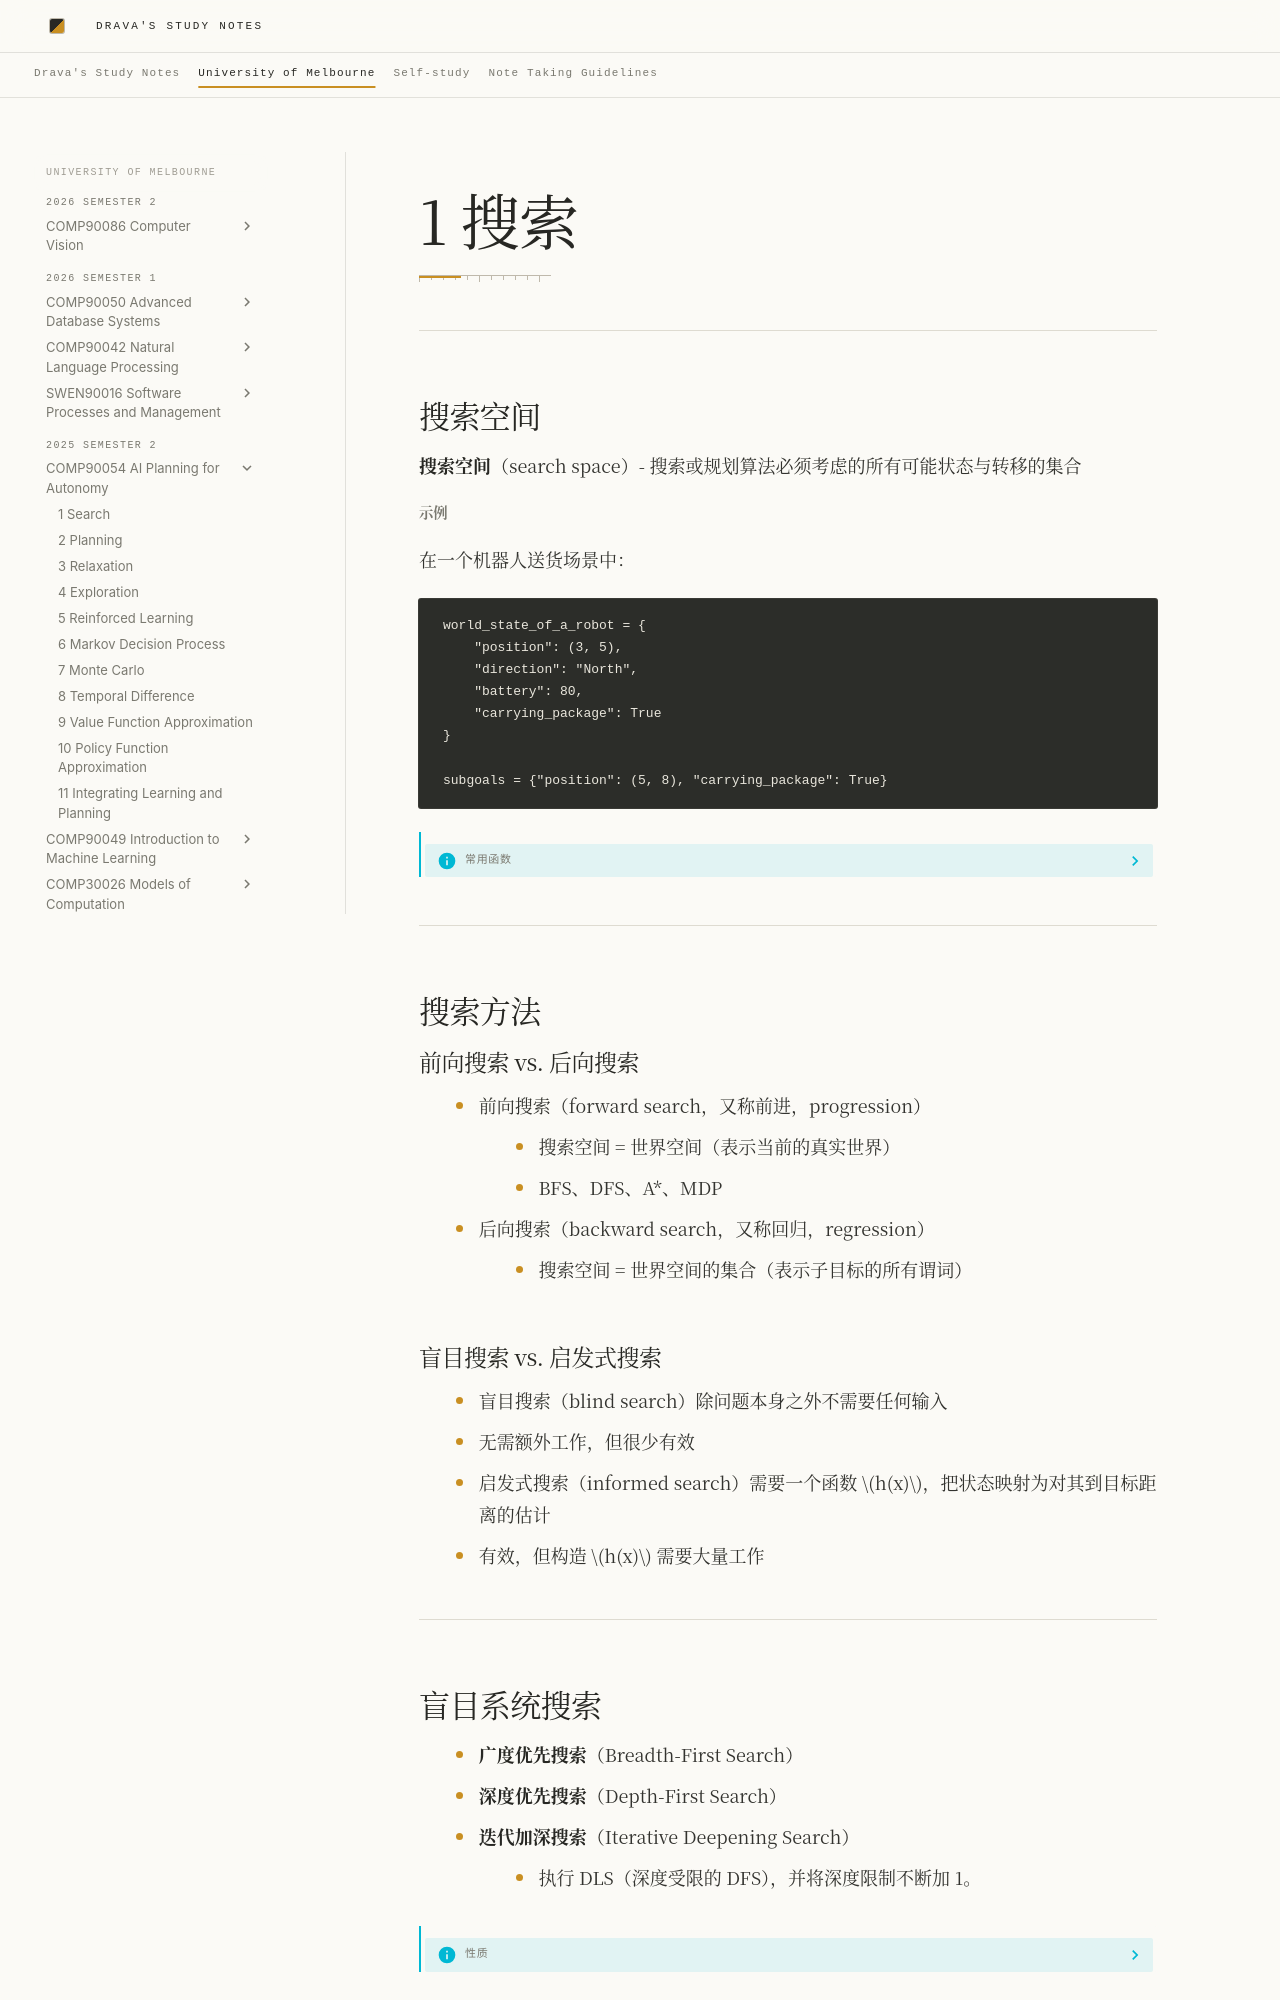

repository: DravaMmonk/study-notes · page: Unimelb/25S2/AIP/01-Search.zh.html · generator: mkdocs

# 1 搜索
---
## 搜索空间

**搜索空间**（search space）- 搜索或规划算法必须考虑的所有可能状态与转移的集合

###### 示例

在一个机器人送货场景中：

```
world_state_of_a_robot = {
    "position": (3, 5),
    "direction": "North",
    "battery": 80,
    "carrying_package": True
}

subgoals = {"position": (5, 8), "carrying_package": True}
```

> [!info]- 常用函数
> 搜索状态：
> 
> - $\mathrm{is}\_\mathrm{start}(s)$ 返回该状态是否为搜索空间的起始状态
> - $\mathrm{is}\_\mathrm{target}(s)$ 标记该状态是否为搜索空间的目标状态
> - $\mathrm{succ}(s)$ 返回 $s$ 的后继/下一状态列表
> 
> 搜索节点（search node）：
> 
> - $\mathrm{state}(\sigma)$
> - $\mathrm{parent}(\sigma)$ 即到达 $\sigma$ 的那个节点
> - $\mathrm{action}(\sigma)$ 从 $\mathrm{state}(\mathrm{parent}(\sigma))$ 通向 $\mathrm{state}(\sigma)$
> - $g(\sigma)$ 表示从**根节点**到 $\sigma$ 的路径代价
> - **根节点**的 $\mathrm{parent}(\cdot)$ 和 $\mathrm{action}(\cdot)$ 没有定义

---
## 搜索方法

### 前向搜索 vs. 后向搜索
- 前向搜索（forward search，又称前进，progression）
	- 搜索空间 = 世界空间（表示当前的真实世界）
	- BFS、DFS、A*、MDP
- 后向搜索（backward search，又称回归，regression）
	- 搜索空间 = 世界空间的集合（表示子目标的所有谓词）

### 盲目搜索 vs. 启发式搜索
- 盲目搜索（blind search）除问题本身之外不需要任何输入
- 无需额外工作，但很少有效
- 启发式搜索（informed search）需要一个函数 $h(x)$，把状态映射为对其到目标距离的估计
- 有效，但构造 $h(x)$ 需要大量工作

---
## 盲目系统搜索

- **广度优先搜索**（Breadth-First Search）
- **深度优先搜索**（Depth-First Search）
- **迭代加深搜索**（Iterative Deepening Search）
	- 执行 DLS（深度受限的 DFS），并将深度限制不断加 1。

> [!info]- 性质
> 
> - *完备性* 100%✅ 
> - 规模扩大时*效率*非常*低*☹

---
## 启发式系统搜索
